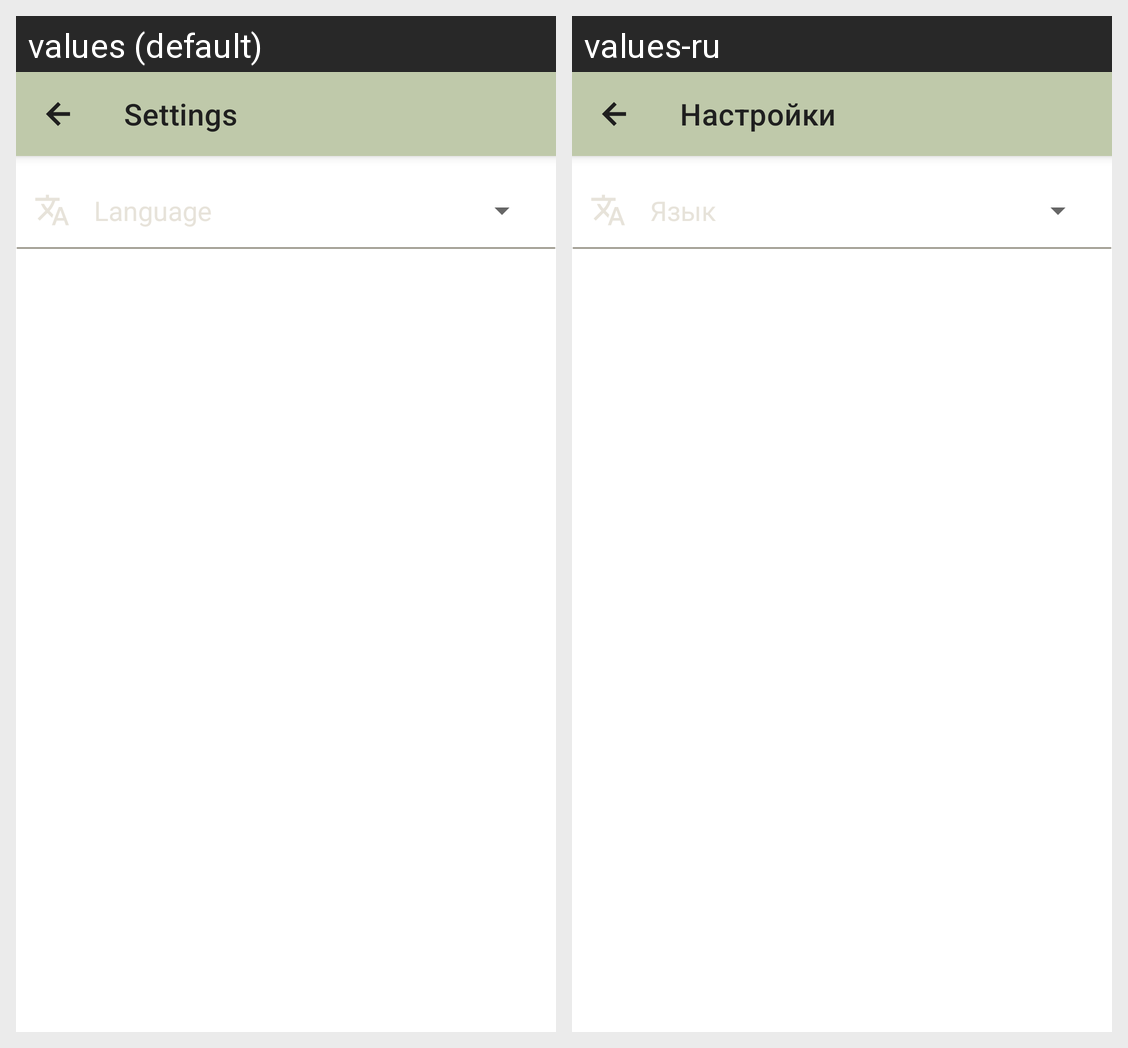

The same Android screen rendered under two of its app's locales, left to right. List the strings drawn on it with the default value and each locale's translation.
Android screen res/layout/activity_settings.xml rendered under 2 locales, left to right: values (default), values-ru. Device: Nexus 5 (rendered at 1080×1920; each locale shown at half size, 540×960, under a caption strip naming it); theme Theme.Shopper.
Strings drawn on this screen, with the default value and each locale's value (text and hints the layout hard-codes, and strings that could not be matched under every locale, appear in the picture but are not listed):

settings_toolbar_title
  values: Settings
  values-ru: Настройки

settings_language_title
  values: Language
  values-ru: Язык
